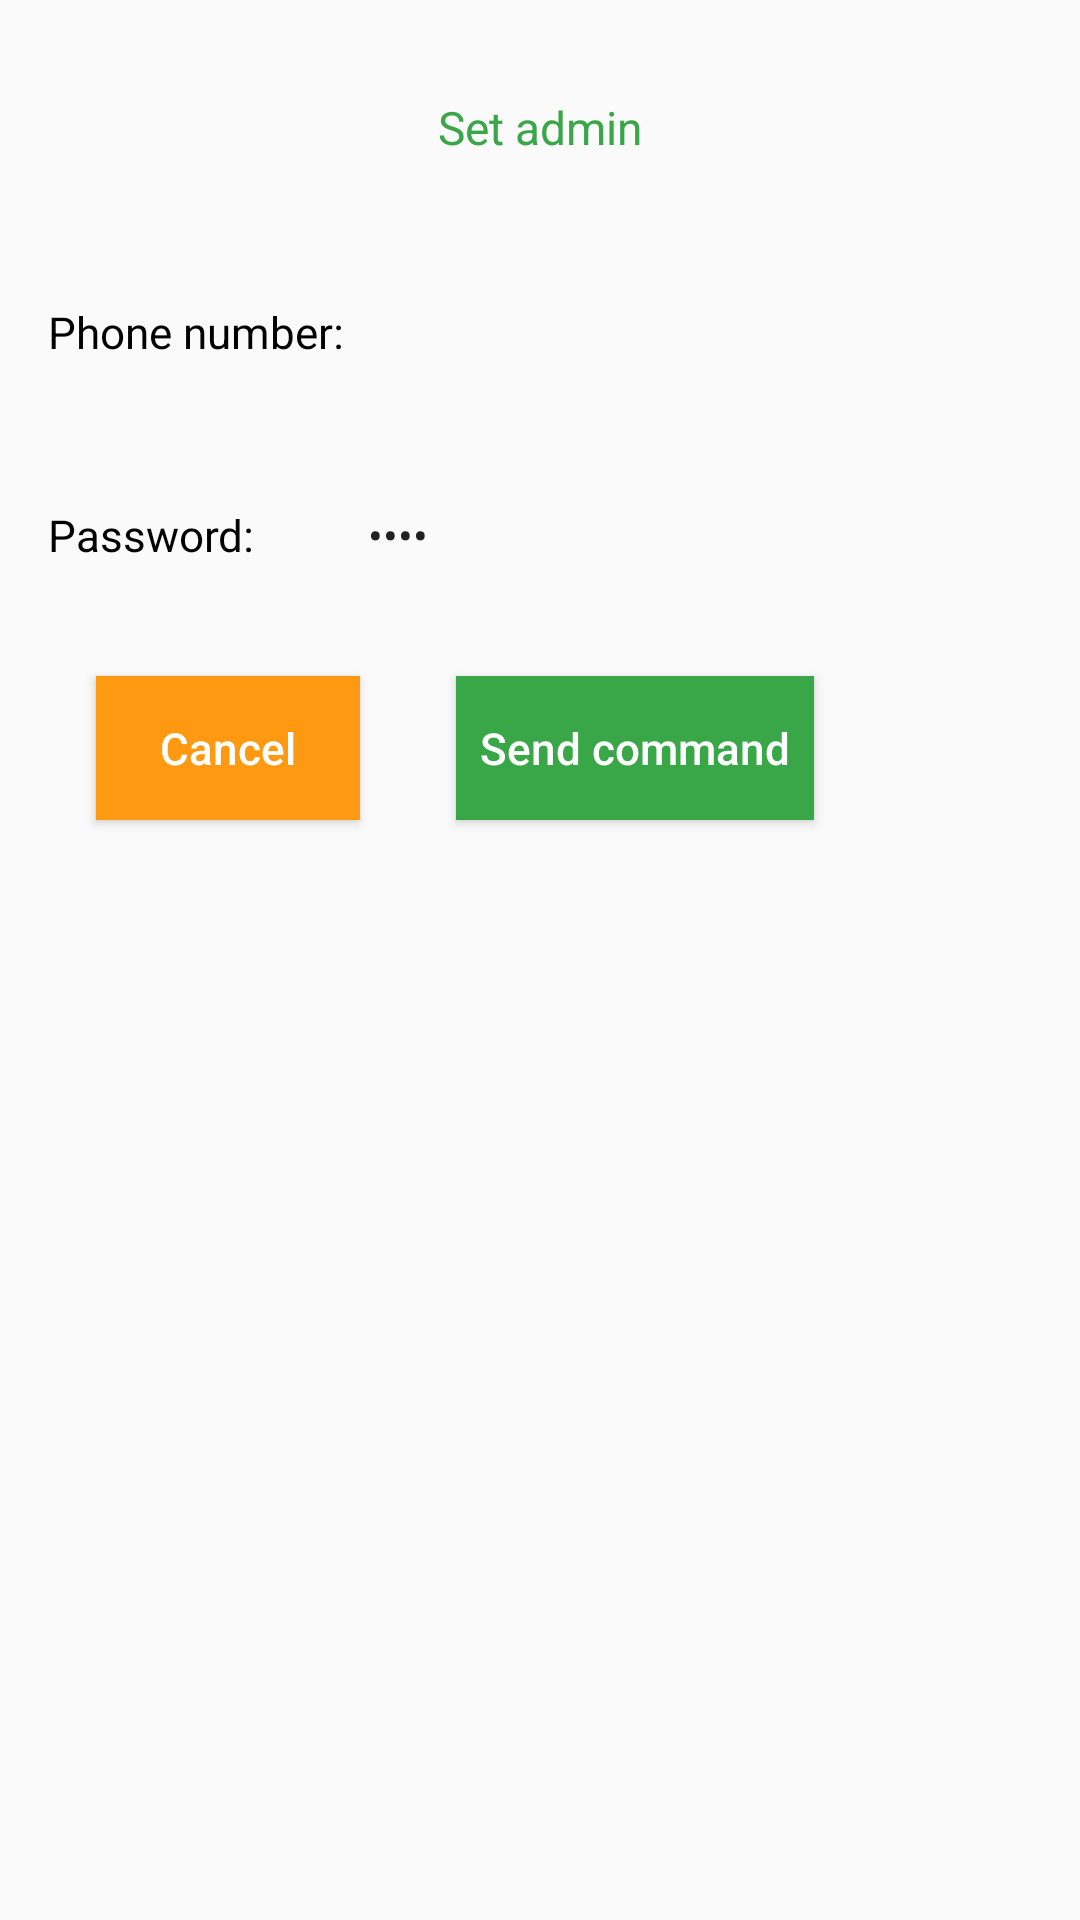

Reconstruct the res/layout file that produces this screen, plus the resources it refers to.
<!-- AndroidManifest.xml: application theme Theme.AppCompat.Light.NoActionBar -->
<!-- res/layout/custom_dialog_set_admin_command.xml -->
<?xml version="1.0" encoding="utf-8"?>
<androidx.constraintlayout.widget.ConstraintLayout xmlns:android="http://schemas.android.com/apk/res/android"
        xmlns:app="http://schemas.android.com/apk/res-auto"
        android:layout_width="400dp"
        android:layout_height="350dp"
        android:orientation="vertical">


    <androidx.appcompat.widget.AppCompatTextView
            android:id="@+id/tvCommandTitle"
            android:layout_width="wrap_content"
            android:layout_height="wrap_content"
            android:layout_marginTop="32dp"
            android:gravity="center_horizontal"
            android:lineSpacingExtra="5.6sp"
            android:text="@string/set_admin_title"
            android:textColor="@color/medium_green"
            android:textSize="15.3sp"
            app:layout_constraintEnd_toEndOf="parent"
            app:layout_constraintStart_toStartOf="parent"
            app:layout_constraintTop_toTopOf="parent" />


    <TextView
            android:id="@+id/tvAdminPhone"
            android:layout_width="wrap_content"
            android:layout_height="wrap_content"
            android:layout_marginStart="16dp"
            android:layout_marginTop="48dp"
            android:lineSpacingExtra="-9.9sp"
            android:text="@string/phone_num"
            android:textColor="@color/black"
            android:textSize="14.7sp"
            app:layout_constraintStart_toStartOf="parent"
            app:layout_constraintTop_toBottomOf="@+id/tvCommandTitle" />

    <androidx.appcompat.widget.AppCompatEditText
            android:id="@+id/etAdminPhone"
            android:layout_width="wrap_content"
            android:layout_height="30dp"
            android:layout_marginStart="8dp"
            android:background="@drawable/edit_text_border"
            android:digits="0123456789+-"
            android:imeOptions="actionDone"
            android:maxLines="1"
            android:textAlignment="viewStart"
            android:textSize="14.7sp"
            android:ems="10"
            android:inputType="phone"
            android:textDirection="ltr"
            app:layout_constraintBottom_toBottomOf="@+id/tvAdminPhone"
            app:layout_constraintStart_toEndOf="@+id/tvAdminPhone"
            app:layout_constraintTop_toTopOf="@+id/tvAdminPhone" />

    <TextView
            android:id="@+id/tvPassword"
            android:layout_width="wrap_content"
            android:layout_height="wrap_content"
            android:layout_marginStart="16dp"
            android:layout_marginTop="48dp"
            android:lineSpacingExtra="-9.9sp"
            android:text="@string/password_title"
            android:textColor="@color/black"
            android:textSize="14.7sp"
            app:layout_constraintStart_toStartOf="parent"
            app:layout_constraintTop_toBottomOf="@+id/tvAdminPhone" />


    
    <androidx.appcompat.widget.AppCompatEditText
            android:id="@+id/etPassword"
            android:layout_width="0dp"
            android:layout_height="30dp"
            android:background="@drawable/edit_text_border"
            android:ems="10"
            android:imeOptions="actionDone"
            android:inputType="textPassword"
            android:text="@string/default_admin_password"
            android:textSize="14.7sp"
            app:layout_constraintBottom_toBottomOf="@+id/tvPassword"
            app:layout_constraintStart_toStartOf="@+id/etAdminPhone"
            app:layout_constraintTop_toTopOf="@+id/tvPassword" />

    <androidx.appcompat.widget.AppCompatButton
            android:id="@+id/btnSendCommand"
            android:layout_width="wrap_content"
            android:layout_height="wrap_content"
            android:layout_marginStart="32dp"
            android:layout_marginTop="32dp"
            android:background="@color/green1"
            android:lineSpacingExtra="-9.9sp"
            android:paddingStart="8dp"
            android:paddingEnd="8dp"
            android:text="@string/send_command"
            android:textAllCaps="false"
            android:textColor="@color/white"
            android:textSize="14.7sp"
            app:layout_constraintStart_toEndOf="@+id/btnCancel"
            app:layout_constraintTop_toBottomOf="@+id/etPassword" />

    <Button
            android:id="@+id/btnCancel"
            android:layout_width="wrap_content"
            android:layout_height="wrap_content"
            android:layout_marginStart="32dp"
            android:background="@color/orange"
            android:lineSpacingExtra="-9.9sp"
            android:text="@string/cancel"
            android:textAllCaps="false"
            android:textColor="@color/white"
            android:textSize="14.7sp"
            app:layout_constraintBottom_toBottomOf="@+id/btnSendCommand"
            app:layout_constraintStart_toStartOf="parent"
            app:layout_constraintTop_toTopOf="@+id/btnSendCommand" />
</androidx.constraintlayout.widget.ConstraintLayout>
<!-- resources referenced by this layout -->
<resources>
  <color name="black">#000000</color>
  <color name="green1">#39a647</color>
  <color name="medium_green">#39a647</color>
  <color name="orange">#FF9912</color>
  <color name="white">#FFFFFF</color>
  <string name="cancel">Cancel</string>
  <string name="default_admin_password" translatable="false">0518</string>
  <string name="password_title">Password:</string>
  <string name="phone_num">Phone number:</string>
  <string name="send_command">Send command</string>
  <string name="set_admin_title">Set admin</string>
</resources>
